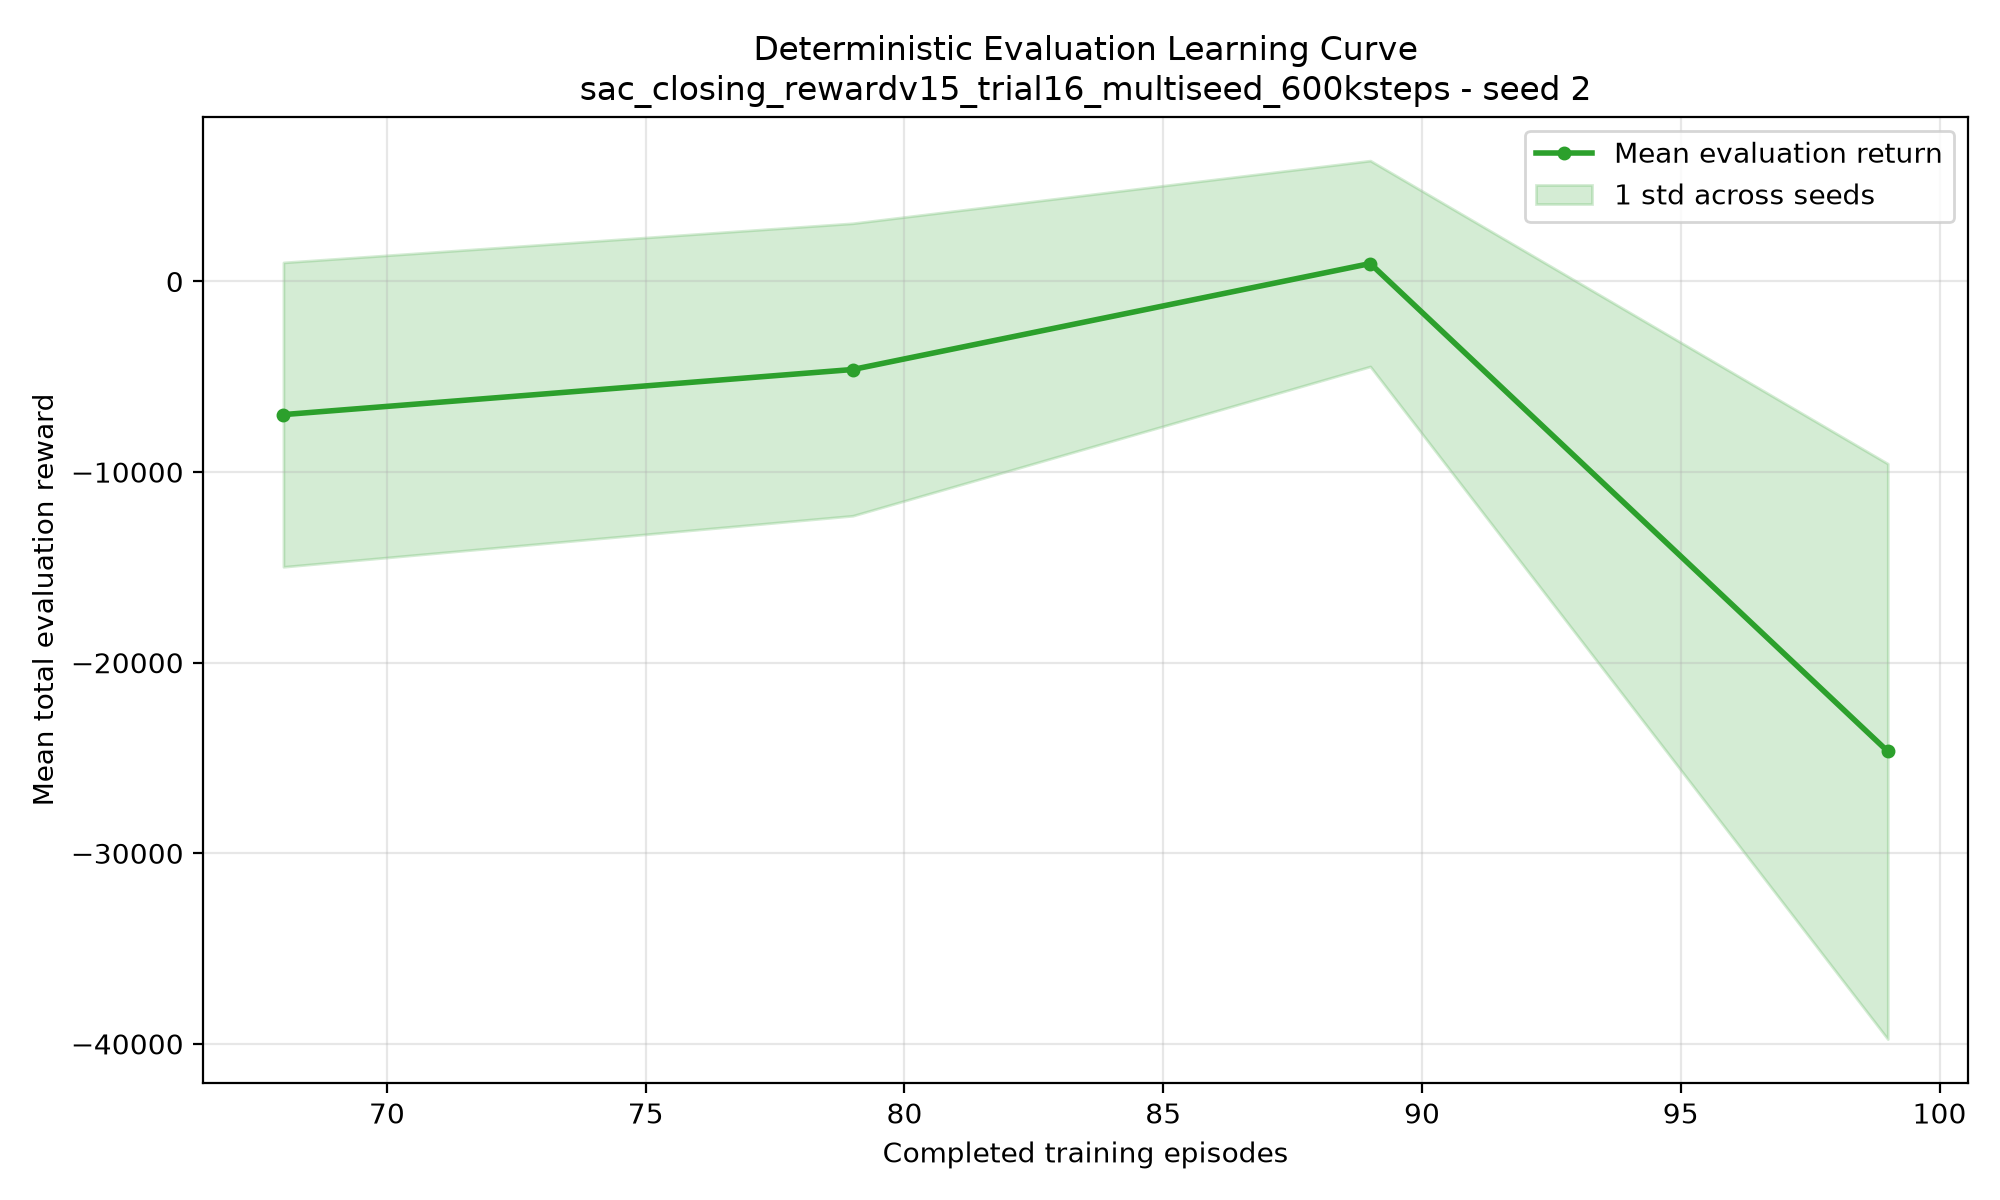

Values plotted in this chart, from the file beside it:
episode, timestep, mean_return, std_return, mean_length, seed_100_return, seed_100_length, seed_101_return, seed_101_length, seed_102_return, seed_102_length, seed_103_return, seed_103_length, seed_104_return, seed_104_length, seed_105_return, seed_105_length, seed_106_return, seed_106_length, seed_107_return, seed_107_length, seed_108_return, seed_108_length, seed_109_return
68, 300000, -6984, 7984, 12000, 117.2, 12000, -5894, 12000, -5918, 12000, -752.5, 12000, -346.1, 12000, -4989, 12000, -6445, 12000, -25565, 12000, -1843, 12000, -18202
79, 400000, -4618, 7672, 3246, -1709, 113, -2268, 335, -1593, 117, -2488, 863, -2189, 376, 3745, 12000, -8435, 5736, -26098, 12000, -1952, 244, -3191
89, 500000, 942.1, 5400, 10892, 1323, 12000, 1536, 12000, 869.2, 12000, 1909, 12000, 2663, 12000, 2092, 12000, -14541, 1599, 6454, 11316, 4578, 12000, 2538
99, 600000, -24653, 15094, 10975, -39252, 12000, -26727, 9292, -20844, 8187, -43731, 12000, -14236, 8719, -47059, 12000, -3919, 12000, -9248, 12000, -7077, 11548, -34435
